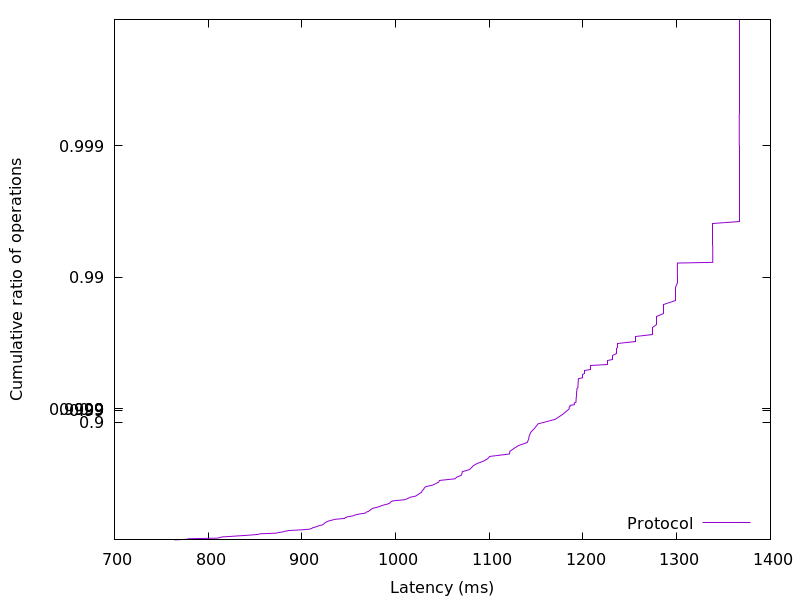

Source data for this figure (header and first rows):
764.031744, 0.01
776.7, 0.02
779.2, 0.03
809.7, 0.04
812.6, 0.05
814.7, 0.06
824.7, 0.07
835.2, 0.08
844.5, 0.09
853.2, 0.1
855.5, 0.11
872.4, 0.12
875.2, 0.13
880.1, 0.14
882.1, 0.15
886.7, 0.16
900, 0.17
908.3, 0.18
910.6, 0.19
911.7, 0.2
914.8, 0.21
916.6, 0.22
919, 0.23
922.3, 0.24
923.1, 0.25
924.2, 0.26
925, 0.27
926.8, 0.28
928.9, 0.29
932.1, 0.3
935.8, 0.31
945.7, 0.32
946.4, 0.33
949, 0.34
954.5, 0.35
956.9, 0.36
961, 0.37
967.6, 0.38
968.6, 0.39
971.3, 0.4
972.4, 0.41
974, 0.42
975.3, 0.43
979.9, 0.44
983.4, 0.45
986.4, 0.46
990.9, 0.47
993.9, 0.48
994.7, 0.49
997.1, 0.5
1010, 0.51
1013, 0.52
1015, 0.53
1021, 0.54
1023, 0.55
1026, 0.56
1028, 0.57
1028, 0.58
1030, 0.59
1031, 0.6
1032, 0.61
... 298 more rows
